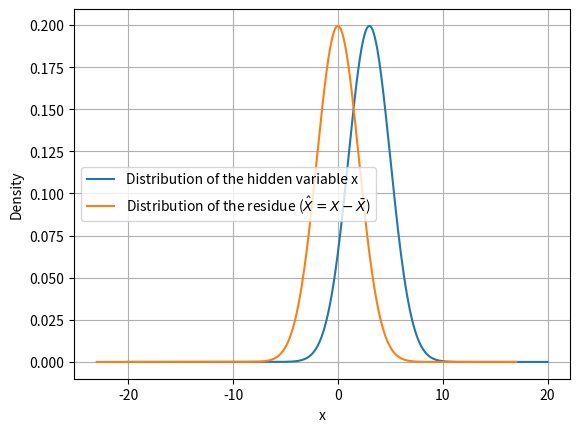

Write the Python code that produced this figure.
import matplotlib.pyplot as plt
import numpy as np

def gaussian(x, mu, sigma):
    return (np.exp((-(x - mu)**2) / (2 * (sigma**2)))) / (np.sqrt((sigma**2)*2*np.pi))\

x = np.linspace(-20,20,1000)
y = gaussian(x, 3, 2)

"""
We know that a particular hidden variable is distributed in some way, but we do not know what realization of the distribution nature decides to produce at any given moment. We are estimating that realization using inference techniques.
"""

plt.plot(x, y, label='Distribution of the hidden variable x')

"""
We are given the mean of the gaussian in this case (we are also told that it is a gaussian). But no other information is given to you. Below, we are estimating the residue using the best possible estimate, the mean itself.
"""
x_tilde = x - 3 
y_tilde = gaussian(x_tilde, 0, 2)

plt.plot(x_tilde, y_tilde, label=r'Distribution of the residue ($\hat{X} = X - \bar{X}$)')
plt.xlabel('x')
plt.ylabel('Density')
plt.legend()
plt.grid(True)

plt.show()
